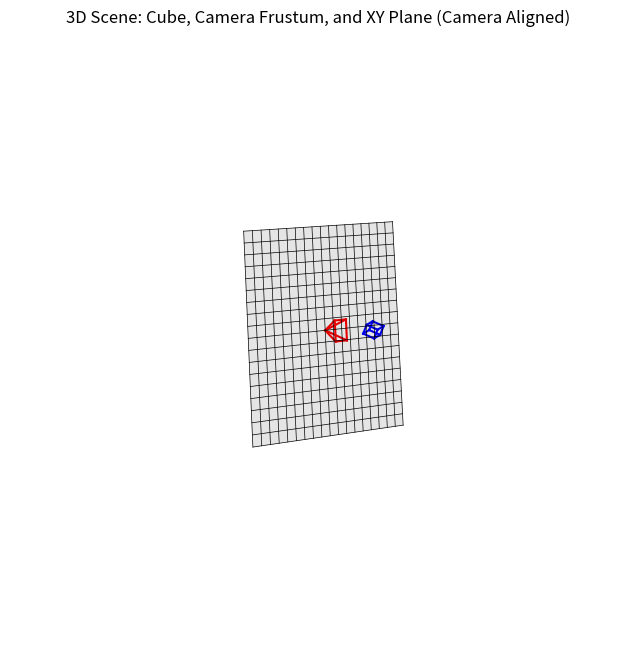

Python code for this plot:
# import numpy as np
# import matplotlib.pyplot as plt
# from mpl_toolkits.mplot3d import Axes3D
# from scipy.spatial.transform import Rotation

# global cube_translation, camera_translation

# # Define cube vertices centered at (0,0,0)
# def define_cube(L):
#     L_half = L / 2
#     vertices = np.array([
#         [L_half, L_half, L_half],
#         [L_half, L_half, -L_half],
#         [L_half, -L_half, L_half],
#         [L_half, -L_half, -L_half],
#         [-L_half, L_half, L_half],
#         [-L_half, L_half, -L_half],
#         [-L_half, -L_half, L_half],
#         [-L_half, -L_half, -L_half]
#     ])
#     # Define edges by connecting vertex indices
#     edges = [
#         (0,1), (0,2), (0,4), (1,3), (1,5), (2,3), (2,6), (3,7), (4,5), (4,6), (5,7), (6,7)
#     ]
#     return vertices, edges

# # Define camera frustum vertices (vertex at origin, base at z=H)
# def define_frustum(w, h, H):
#     w_half, h_half = w / 2, h / 2
#     # Frustum vertices: apex at (0,0,0), base at z=H
#     vertices = np.array([
#         [0, 0, 0],           # Apex (camera position)
#         [w_half, h_half, H],   # Top-right
#         [w_half, -h_half, H],  # Bottom-right
#         [-w_half, -h_half, H], # Bottom-left
#         [-w_half, h_half, H]   # Top-left
#     ])
#     # Define edges: apex to base vertices, and base rectangle
#     edges = [
#         (0,1), (0,2), (0,3), (0,4),  # Apex to base
#         (1,2), (2,3), (3,4), (4,1)   # Base rectangle
#     ]
#     return vertices, edges

# # Create rotation matrix from Euler angles (yaw, pitch, roll) in degrees
# def get_rotation_matrix(yaw, pitch, roll):
#     return Rotation.from_euler('zyx', [yaw, pitch, roll], degrees=True).as_matrix()

# # Apply transformation (rotation + translation) to vertices
# def transform_vertices(vertices, rotation_matrix, translation):
#     # Apply rotation and translation
#     transformed = (rotation_matrix @ vertices.T).T + translation
#     return transformed

# # Plot the 3D scene
# def plot_scene(cube_vertices, cube_edges, frustum_vertices, frustum_edges):
#     fig = plt.figure(figsize=(10, 8))
#     ax = fig.add_subplot(111, projection='3d')

#     # Plot cube
#     for edge in cube_edges:
#         v0, v1 = cube_vertices[edge[0]], cube_vertices[edge[1]]
#         ax.plot([v0[0], v1[0]], [v0[1], v1[1]], [v0[2], v1[2]], 'b-', label='Cube' if edge == cube_edges[0] else "")

#     # Plot frustum
#     for edge in frustum_edges:
#         v0, v1 = frustum_vertices[edge[0]], frustum_vertices[edge[1]]
#         ax.plot([v0[0], v1[0]], [v0[1], v1[1]], [v0[2], v1[2]], 'r-', label='Frustum' if edge == frustum_edges[0] else "")

#     # Plot image plane as a rectangular grid with gaps
#     w_half, h_half = w / 2, h / 2
#     plane_vertices = frustum_vertices[1:5]  # Base vertices
#     n_subdivisions = 10  # Number of subdivisions for grid
#     u = np.linspace(0, 1, n_subdivisions)
#     v = np.linspace(0, 1, n_subdivisions)
    
#     # Interpolate to create a dense grid of points
#     X = (1-u[:, None]) * (1-v[None, :]) * plane_vertices[0, 0] + u[:, None] * (1-v[None, :]) * plane_vertices[1, 0] + \
#         (1-u[:, None]) * v[None, :] * plane_vertices[3, 0] + u[:, None] * v[None, :] * plane_vertices[2, 0]
#     Y = (1-u[:, None]) * (1-v[None, :]) * plane_vertices[0, 1] + u[:, None] * (1-v[None, :]) * plane_vertices[1, 1] + \
#         (1-u[:, None]) * v[None, :] * plane_vertices[3, 1] + u[:, None] * v[None, :] * plane_vertices[2, 1]
#     Z = (1-u[:, None]) * (1-v[None, :]) * plane_vertices[0, 2] + u[:, None] * (1-v[None, :]) * plane_vertices[1, 2] + \
#         (1-u[:, None]) * v[None, :] * plane_vertices[3, 2] + u[:, None] * v[None, :] * plane_vertices[2, 2]
    
#     # Plot grid lines (horizontal and vertical)
#     for i in range(n_subdivisions):
#         # Horizontal lines (constant v)
#         ax.plot(X[:, i], Y[:, i], Z[:, i], 'g-', linewidth=0.5, label='Image Plane' if i == 0 else "")
#         # Vertical lines (constant u)
#         ax.plot(X[i, :], Y[i, :], Z[i, :], 'g-', linewidth=0.5)

#     # Set labels and title
#     ax.set_xlabel('X')
#     ax.set_ylabel('Y')
#     ax.set_zlabel('Z')
#     ax.set_title('3D Scene: Cube and Camera Frustum')

#     # Equal aspect ratio
#     max_range = np.ptp(np.array([ax.get_xlim3d(), ax.get_ylim3d(), ax.get_zlim3d()]), axis=1).max() / 2
#     mid_x = np.mean(ax.get_xlim3d())
#     mid_y = np.mean(ax.get_ylim3d())
#     mid_z = np.mean(ax.get_zlim3d())
#     ax.set_xlim3d(mid_x - max_range, mid_x + max_range)
#     ax.set_ylim3d(mid_y - max_range, mid_y + max_range)
#     ax.set_zlim3d(mid_z - max_range, mid_z + max_range)

#     # ax.scatter(0, 0, 0+0.05, color='black', s=50)
#     # ax.text(0, 0, 0 - 0.5, 'Origin', color='black', fontsize=10)

#     # ax.scatter(camera_translation[0], camera_translation[1], camera_translation[2], color='red', s=50)
#     # ax.text(camera_translation[0] - 0.5, camera_translation[1] + 0.5, camera_translation[2] - 0.5, 'Camera center', color='red', fontsize=10)

#     # ax.text(cube_translation[0], cube_translation[1], cube_translation[2] - 1, 'Cube', color='blue', fontsize=10)

#     ax.set_axis_off()

#     x_range = np.linspace(-10, 10, 19)
#     y_range = np.linspace(-10, 10, 19)
#     X, Y = np.meshgrid(x_range, y_range)
#     Z = np.zeros_like(X)  # z=0 for XY-plane
#     ax.plot_surface(X, Y, Z, color='black', alpha=0.1, label='XY Plane')
#     for i in range(19):
#         ax.plot([x_range[0], x_range[-1]], [y_range[i], y_range[i]], [0, 0], 'black', linewidth=0.5)
#         ax.plot([x_range[i], x_range[i]], [y_range[0], y_range[-1]], [0, 0], 'black', linewidth=0.5)

#     plt.show()

# # Parameters (modify these to tune the scene)
# # Cube parameters
# L = 1  # Cube side length
# # cube_translation = np.array([2, 2, 2])  # [Tx, Ty, Tz]
# cube_translation = np.array([4, 2, 1.5])  # [Tx, Ty, Tz]
# cube_rotation = [30, 60, 90]  # [yaw, pitch, roll] in degrees

# # Camera frustum parameters
# w, h, H = 2, 1.5, 1.5  # Width, height, distance of image plane
# # camera_translation = np.array([-2, 0, 0.5])  # [Cx, Cy, Cz]
# camera_translation = np.array([0, 0, 0])  # [Cx, Cy, Cz]
# camera_rotation = [-34, 56, -51]  # [yaw, pitch, roll] in degrees
# # camera_rotation = [90, 0, 0]  # [yaw, pitch, roll] in degrees

# # Main execution
# if __name__ == "__main__":
#     # Define cube and frustum
#     cube_vertices, cube_edges = define_cube(L)
#     frustum_vertices, frustum_edges = define_frustum(w, h, H)

#     # Get rotation matrices
#     cube_rot_matrix = get_rotation_matrix(*cube_rotation)
#     camera_rot_matrix = get_rotation_matrix(*camera_rotation)

#     # Transform cube and frustum
#     cube_vertices_transformed = transform_vertices(cube_vertices, cube_rot_matrix, cube_translation)
#     frustum_vertices_transformed = transform_vertices(frustum_vertices, camera_rot_matrix, camera_translation)

#     # Plot the scene
#     plot_scene(cube_vertices_transformed, cube_edges, frustum_vertices_transformed, frustum_edges)


# ################################
# # import numpy as np
# # import matplotlib.pyplot as plt
# # from mpl_toolkits.mplot3d import Axes3D
# # from scipy.spatial.transform import Rotation
# # from matplotlib.widgets import Slider, Button
# # import matplotlib

# # # Ensure an interactive backend
# # matplotlib.use('TkAgg')

# # # Define cube vertices centered at (0,0,0)
# # def define_cube(L):
# #     L_half = L / 2
# #     vertices = np.array([
# #         [L_half, L_half, L_half],
# #         [L_half, L_half, -L_half],
# #         [L_half, -L_half, L_half],
# #         [L_half, -L_half, -L_half],
# #         [-L_half, L_half, L_half],
# #         [-L_half, L_half, -L_half],
# #         [-L_half, -L_half, L_half],
# #         [-L_half, -L_half, -L_half]
# #     ])
# #     edges = [
# #         (0,1), (0,2), (0,4), (1,3), (1,5), (2,3), (2,6), (3,7), (4,5), (4,6), (5,7), (6,7)
# #     ]
# #     return vertices, edges

# # # Define camera frustum vertices (vertex at origin, base at z=H)
# # def define_frustum(w, h, H):
# #     w_half, h_half = w / 2, h / 2
# #     vertices = np.array([
# #         [0, 0, 0],           # Apex (camera position)
# #         [w_half, h_half, H],   # Top-right
# #         [w_half, -h_half, H],  # Bottom-right
# #         [-w_half, -h_half, H], # Bottom-left
# #         [-w_half, h_half, H]   # Top-left
# #     ])
# #     edges = [
# #         (0,1), (0,2), (0,3), (0,4),  # Apex to base
# #         (1,2), (2,3), (3,4), (4,1)   # Base rectangle
# #     ]
# #     return vertices, edges

# # # Create rotation matrix from Euler angles (yaw, pitch, roll) in degrees
# # def get_rotation_matrix(yaw, pitch, roll):
# #     return Rotation.from_euler('zyx', [yaw, pitch, roll], degrees=True).as_matrix()

# # # Apply transformation (rotation + translation) to vertices
# # def transform_vertices(vertices, rotation_matrix, translation):
# #     transformed = (rotation_matrix @ vertices.T).T + translation
# #     return transformed

# # # Plot the 3D scene
# # def plot_scene(ax, cube_vertices, cube_edges, frustum_vertices, frustum_edges, w, h, n_subdivisions):
# #     ax.clear()  # Clear previous plot

# #     # Plot cube
# #     for edge in cube_edges:
# #         v0, v1 = cube_vertices[edge[0]], cube_vertices[edge[1]]
# #         ax.plot([v0[0], v1[0]], [v0[1], v1[1]], [v0[2], v1[2]], 'b-', label='Cube' if edge == cube_edges[0] else "")

# #     # Plot frustum
# #     for edge in frustum_edges:
# #         v0, v1 = frustum_vertices[edge[0]], frustum_vertices[edge[1]]
# #         ax.plot([v0[0], v1[0]], [v0[1], v1[1]], [v0[2], v1[2]], 'r-', label='Frustum' if edge == frustum_edges[0] else "")

# #     # Plot image plane as a rectangular grid with gaps
# #     w_half, h_half = w / 2, h / 2
# #     plane_vertices = frustum_vertices[1:5]  # Base vertices
# #     u = np.linspace(0, 1, n_subdivisions)
# #     v = np.linspace(0, 1, n_subdivisions)
    
# #     X = (1-u[:, None]) * (1-v[None, :]) * plane_vertices[0, 0] + u[:, None] * (1-v[None, :]) * plane_vertices[1, 0] + \
# #         (1-u[:, None]) * v[None, :] * plane_vertices[3, 0] + u[:, None] * v[None, :] * plane_vertices[2, 0]
# #     Y = (1-u[:, None]) * (1-v[None, :]) * plane_vertices[0, 1] + u[:, None] * (1-v[None, :]) * plane_vertices[1, 1] + \
# #         (1-u[:, None]) * v[None, :] * plane_vertices[3, 1] + u[:, None] * v[None, :] * plane_vertices[2, 1]
# #     Z = (1-u[:, None]) * (1-v[None, :]) * plane_vertices[0, 2] + u[:, None] * (1-v[None, :]) * plane_vertices[1, 2] + \
# #         (1-u[:, None]) * v[None, :] * plane_vertices[3, 2] + u[:, None] * v[None, :] * plane_vertices[2, 2]
    
# #     for i in range(n_subdivisions):
# #         ax.plot(X[:, i], Y[:, i], Z[:, i], 'g-', linewidth=0.5, label='Image Plane' if i == 0 else "")
# #         ax.plot(X[i, :], Y[i, :], Z[i, :], 'g-', linewidth=0.5)

# #     # Set labels and title
# #     ax.set_xlabel('X')
# #     ax.set_ylabel('Y')
# #     ax.set_zlabel('Z')
# #     ax.set_title('3D Scene: Cube and Camera Frustum')
    
# #     # Add legend
# #     ax.legend(['Cube', 'Frustum', 'Image Plane'])

# #     # Equal aspect ratio
# #     max_range = np.ptp(np.array([ax.get_xlim3d(), ax.get_ylim3d(), ax.get_zlim3d()]), axis=1).max() / 2
# #     mid_x = np.mean(ax.get_xlim3d())
# #     mid_y = np.mean(ax.get_ylim3d())
# #     mid_z = np.mean(ax.get_zlim3d())
# #     ax.set_xlim3d(mid_x - max_range, mid_x + max_range)
# #     ax.set_ylim3d(mid_y - max_range, mid_y + max_range)
# #     ax.set_zlim3d(mid_z - max_range, mid_z + max_range)

# # # Initial parameters
# # initial_params = {
# #     'L': 1.0,
# #     'cube_tx': 2.0, 'cube_ty': 2.0, 'cube_tz': 2.0,
# #     'cube_yaw': 30.0, 'cube_pitch': 60.0, 'cube_roll': 90.0,
# #     'w': 1.0, 'h': 0.75, 'H': 1.0,
# #     'camera_tx': -2.0, 'camera_ty': 0.0, 'camera_tz': 0.5,
# #     'camera_yaw': 0.0, 'camera_pitch': 0.0, 'camera_roll': 0.0,
# #     'n_subdivisions': 10
# # }

# # # Main execution
# # if __name__ == "__main__":
# #     # Create figure and 3D axes
# #     fig = plt.figure(figsize=(12, 10))
# #     ax = fig.add_subplot(111, projection='3d')
    
# #     # Adjust layout to make space for sliders and button
# #     plt.subplots_adjust(bottom=0.55, top=0.95)
    
# #     # Define slider axes (split into two columns for better layout)
# #     slider_axes = [
# #         plt.axes([0.15, 0.02 + i*0.03, 0.35, 0.02]) for i in range(8)
# #     ] + [
# #         plt.axes([0.55, 0.02 + i*0.03, 0.35, 0.02]) for i in range(9)
# #     ]
    
# #     # Define button axis
# #     button_ax = plt.axes([0.45, 0.48, 0.1, 0.03])
    
# #     # Create sliders
# #     sliders = {
# #         'L': Slider(slider_axes[0], 'Cube L', 0.1, 5.0, valinit=initial_params['L']),
# #         'cube_tx': Slider(slider_axes[1], 'Cube Tx', -5.0, 5.0, valinit=initial_params['cube_tx']),
# #         'cube_ty': Slider(slider_axes[2], 'Cube Ty', -5.0, 5.0, valinit=initial_params['cube_ty']),
# #         'cube_tz': Slider(slider_axes[3], 'Cube Tz', -5.0, 5.0, valinit=initial_params['cube_tz']),
# #         'cube_yaw': Slider(slider_axes[4], 'Cube Yaw', -180.0, 180.0, valinit=initial_params['cube_yaw']),
# #         'cube_pitch': Slider(slider_axes[5], 'Cube Pitch', -180.0, 180.0, valinit=initial_params['cube_pitch']),
# #         'cube_roll': Slider(slider_axes[6], 'Cube Roll', -180.0, 180.0, valinit=initial_params['cube_roll']),
# #         'w': Slider(slider_axes[7], 'Frustum w', 0.1, 5.0, valinit=initial_params['w']),
# #         'h': Slider(slider_axes[8], 'Frustum h', 0.1, 5.0, valinit=initial_params['h']),
# #         'H': Slider(slider_axes[9], 'Frustum H', 0.1, 5.0, valinit=initial_params['H']),
# #         'camera_tx': Slider(slider_axes[10], 'Camera Tx', -5.0, 5.0, valinit=initial_params['camera_tx']),
# #         'camera_ty': Slider(slider_axes[11], 'Camera Ty', -5.0, 5.0, valinit=initial_params['camera_ty']),
# #         'camera_tz': Slider(slider_axes[12], 'Camera Tz', -5.0, 5.0, valinit=initial_params['camera_tz']),
# #         'camera_yaw': Slider(slider_axes[13], 'Camera Yaw', -180.0, 180.0, valinit=initial_params['camera_yaw']),
# #         'camera_pitch': Slider(slider_axes[14], 'Camera Pitch', -180.0, 180.0, valinit=initial_params['camera_pitch']),
# #         'camera_roll': Slider(slider_axes[15], 'Camera Roll', -180.0, 180.0, valinit=initial_params['camera_roll']),
# #         'n_subdivisions': Slider(slider_axes[16], 'Grid Subdiv', 5, 20, valinit=initial_params['n_subdivisions'], valstep=1)
# #     }
    
# #     # Create save button
# #     save_button = Button(button_ax, 'Save Plot')
    
# #     # Define update function
# #     def update(val):
# #         L = sliders['L'].val
# #         cube_translation = np.array([sliders['cube_tx'].val, sliders['cube_ty'].val, sliders['cube_tz'].val])
# #         cube_rotation = [sliders['cube_yaw'].val, sliders['cube_pitch'].val, sliders['cube_roll'].val]
# #         w = sliders['w'].val
# #         h = sliders['h'].val
# #         H = sliders['H'].val
# #         camera_translation = np.array([sliders['camera_tx'].val, sliders['camera_ty'].val, sliders['camera_tz'].val])
# #         camera_rotation = [sliders['camera_yaw'].val, sliders['camera_pitch'].val, sliders['camera_roll'].val]
# #         n_subdivisions = int(sliders['n_subdivisions'].val)
        
# #         cube_vertices, cube_edges = define_cube(L)
# #         frustum_vertices, frustum_edges = define_frustum(w, h, H)
        
# #         cube_rot_matrix = get_rotation_matrix(*cube_rotation)
# #         camera_rot_matrix = get_rotation_matrix(*camera_rotation)
        
# #         cube_vertices_transformed = transform_vertices(cube_vertices, cube_rot_matrix, cube_translation)
# #         frustum_vertices_transformed = transform_vertices(frustum_vertices, camera_rot_matrix, camera_translation)
        
# #         plot_scene(ax, cube_vertices_transformed, cube_edges, frustum_vertices_transformed, frustum_edges, w, h, n_subdivisions)
# #         fig.canvas.draw_idle()
    
# #     # Define save function
# #     def save_plot(event):
# #         plt.savefig('scene.png', dpi=300, bbox_inches='tight')
# #         print("Plot saved as 'scene.png'")
    
# #     # Register update function with sliders and save function with button
# #     for slider in sliders.values():
# #         slider.on_changed(update)
# #     save_button.on_clicked(save_plot)
    
# #     # Initial plot
# #     update(None)
    
# #     # Keep plot alive
# #     plt.show(block=True)

import numpy as np
import matplotlib.pyplot as plt
from mpl_toolkits.mplot3d import Axes3D
from scipy.spatial.transform import Rotation

# Define cube vertices centered at (0,0,0)
def define_cube(L):
    L_half = L / 2
    vertices = np.array([
        [L_half, L_half, L_half],
        [L_half, L_half, -L_half],
        [L_half, -L_half, L_half],
        [L_half, -L_half, -L_half],
        [-L_half, L_half, L_half],
        [-L_half, L_half, -L_half],
        [-L_half, -L_half, L_half],
        [-L_half, -L_half, -L_half]
    ])
    edges = [
        (0,1), (0,2), (0,4), (1,3), (1,5), (2,3), (2,6), (3,7), (4,5), (4,6), (5,7), (6,7)
    ]
    return vertices, edges

# Define camera frustum vertices (vertex at origin, base at z=H)
def define_frustum(w, h, H):
    w_half, h_half = w / 2, h / 2
    vertices = np.array([
        [0, 0, 0],           # Apex (camera position)
        [w_half, h_half, H],   # Top-right
        [w_half, -h_half, H],  # Bottom-right
        [-w_half, -h_half, H], # Bottom-left
        [-w_half, h_half, H]   # Top-left
    ])
    edges = [
        (0,1), (0,2), (0,3), (0,4),  # Apex to base
        (1,2), (2,3), (3,4), (4,1)   # Base rectangle
    ]
    return vertices, edges

# Create rotation matrix from Euler angles (yaw, pitch, roll) in degrees
def get_rotation_matrix(yaw, pitch, roll):
    return Rotation.from_euler('zyx', [yaw, pitch, roll], degrees=True).as_matrix()

# Apply transformation (rotation + translation) to vertices
def transform_vertices(vertices, rotation_matrix, translation):
    transformed = (rotation_matrix @ vertices.T).T + translation
    return transformed

# Plot the 3D scene
def plot_scene(cube_vertices, cube_edges, frustum_vertices, frustum_edges):
    fig = plt.figure(figsize=(10, 8))
    ax = fig.add_subplot(111, projection='3d')

    # Plot cube
    for edge in cube_edges:
        v0, v1 = cube_vertices[edge[0]], cube_vertices[edge[1]]
        ax.plot([v0[0], v1[0]], [v0[1], v1[1]], [v0[2], v1[2]], 'b-', label='Cube' if edge == cube_edges[0] else "")

    # Plot frustum
    for edge in frustum_edges:
        v0, v1 = frustum_vertices[edge[0]], frustum_vertices[edge[1]]
        ax.plot([v0[0], v1[0]], [v0[1], v1[1]], [v0[2], v1[2]], 'r-', label='Frustum' if edge == frustum_edges[0] else "")

    # Plot XY-plane as a filled surface with grid lines
    x_range = np.linspace(-10, 10, 19)
    y_range = np.linspace(-10, 10, 19)
    X, Y = np.meshgrid(x_range, y_range)
    Z = np.zeros_like(X)  # z=0 for XY-plane
    ax.plot_surface(X, Y, Z, color='black', alpha=0.1, label='XY Plane')
    for i in range(19):
        ax.plot([x_range[0], x_range[-1]], [y_range[i], y_range[i]], [0, 0], 'black', linewidth=0.5)
        ax.plot([x_range[i], x_range[i]], [y_range[0], y_range[-1]], [0, 0], 'black', linewidth=0.5)

    # Set labels and title
    ax.set_xlabel('X')
    ax.set_ylabel('Y')
    ax.set_zlabel('Z')
    ax.set_title('3D Scene: Cube, Camera Frustum, and XY Plane (Camera Aligned)')

    # Equal aspect ratio
    max_range = np.ptp(np.array([ax.get_xlim3d(), ax.get_ylim3d(), ax.get_zlim3d()]), axis=1).max() / 2
    mid_x = np.mean(ax.get_xlim3d())
    mid_y = np.mean(ax.get_ylim3d())
    mid_z = np.mean(ax.get_zlim3d())
    ax.set_xlim3d(mid_x - max_range, mid_x + max_range)
    ax.set_ylim3d(mid_y - max_range, mid_y + max_range)
    ax.set_zlim3d(mid_z - max_range, mid_z + max_range)

    # Commented-out annotations (as in original code)
    # ax.scatter(0, 0, 0+0.05, color='black', s=50)
    # ax.text(0, 0, 0 - 0.5, 'Origin', color='black', fontsize=10)
    # ax.scatter(camera_translation[0], camera_translation[1], camera_translation[2], color='red', s=50)
    # ax.text(camera_translation[0] - 0.5, camera_translation[1] + 0.5, camera_translation[2] - 0.5, 'Camera center', color='red', fontsize=10)
    # ax.text(cube_translation[0], cube_translation[1], cube_translation[2] - 1, 'Cube', color='blue', fontsize=10)

    ax.set_axis_off()

    plt.show()

# Parameters
L = 1  # Cube side length
cube_translation = np.array([4, 2, 1.5])  # [Tx, Ty, Tz]
cube_rotation = [30, 60, 90]  # [yaw, pitch, roll] in degrees
w, h, H = 2, 1.5, 1.5  # Width, height, distance of image plane
camera_translation = np.array([0, 0, 0])  # Camera at origin
initial_camera_rotation = [-34, 56, -51]  # Initial [yaw, pitch, roll] in degrees
target_camera_rotation = [90, 0, 0]  # Target [yaw, pitch, roll] in degrees

# Main execution
if __name__ == "__main__":
    # Define cube and frustum
    cube_vertices, cube_edges = define_cube(L)
    frustum_vertices, frustum_edges = define_frustum(w, h, H)

    # Get initial camera rotation matrix
    initial_camera_rot_matrix = get_rotation_matrix(*initial_camera_rotation)
    
    # Compute inverse of initial camera rotation to transform world to camera frame
    inverse_initial_camera_rot = np.linalg.inv(initial_camera_rot_matrix)
    
    # Compute target camera rotation matrix
    target_camera_rot_matrix = get_rotation_matrix(*target_camera_rotation)
    
    # Compute relative rotation from initial to target orientation
    relative_rotation = target_camera_rot_matrix @ inverse_initial_camera_rot

    # Transform cube: apply cube rotation, cube translation, then camera frame transform, then relative rotation
    cube_rot_matrix = get_rotation_matrix(*cube_rotation)
    cube_vertices_transformed = transform_vertices(cube_vertices, cube_rot_matrix, cube_translation)
    cube_vertices_transformed = transform_vertices(cube_vertices_transformed, inverse_initial_camera_rot, np.array([0, 0, 0]))
    cube_vertices_transformed = transform_vertices(cube_vertices_transformed, relative_rotation, np.array([0, 0, 0]))

    # Transform frustum: already in camera frame, apply relative rotation
    frustum_vertices_transformed = transform_vertices(frustum_vertices, relative_rotation, np.array([0, 0, 0]))

    # Transform XY-plane vertices for plotting
    x_range = np.linspace(-10, 10, 19)
    y_range = np.linspace(-10, 10, 19)
    X, Y = np.meshgrid(x_range, y_range)
    Z = np.zeros_like(X)
    xy_plane_vertices = np.stack([X.flatten(), Y.flatten(), Z.flatten()], axis=1)
    xy_plane_vertices_transformed = transform_vertices(xy_plane_vertices, relative_rotation, np.array([0, 0, 0]))
    X_transformed = xy_plane_vertices_transformed[:, 0].reshape(X.shape)
    Y_transformed = xy_plane_vertices_transformed[:, 1].reshape(Y.shape)
    Z_transformed = xy_plane_vertices_transformed[:, 2].reshape(Z.shape)

    # Update plot_scene to use transformed XY-plane
    def plot_scene(cube_vertices, cube_edges, frustum_vertices, frustum_edges):
        fig = plt.figure(figsize=(10, 8))
        ax = fig.add_subplot(111, projection='3d')

        # Plot cube
        for edge in cube_edges:
            v0, v1 = cube_vertices[edge[0]], cube_vertices[edge[1]]
            ax.plot([v0[0], v1[0]], [v0[1], v1[1]], [v0[2], v1[2]], 'b-', label='Cube' if edge == cube_edges[0] else "")

        # Plot frustum
        for edge in frustum_edges:
            v0, v1 = frustum_vertices[edge[0]], frustum_vertices[edge[1]]
            ax.plot([v0[0], v1[0]], [v0[1], v1[1]], [v0[2], v1[2]], 'r-', label='Frustum' if edge == frustum_edges[0] else "")

        # Plot transformed XY-plane as a filled surface with grid lines
        ax.plot_surface(X_transformed, Y_transformed, Z_transformed, color='black', alpha=0.1, label='XY Plane')
        for i in range(19):
            ax.plot(X_transformed[:, i], Y_transformed[:, i], Z_transformed[:, i], 'black', linewidth=0.5)
            ax.plot(X_transformed[i, :], Y_transformed[i, :], Z_transformed[i, :], 'black', linewidth=0.5)

        # Set labels and title
        ax.set_xlabel('X')
        ax.set_ylabel('Y')
        ax.set_zlabel('Z')
        ax.set_title('3D Scene: Cube, Camera Frustum, and XY Plane (Camera Aligned)')

        # Equal aspect ratio
        max_range = np.ptp(np.array([ax.get_xlim3d(), ax.get_ylim3d(), ax.get_zlim3d()]), axis=1).max() / 2
        mid_x = np.mean(ax.get_xlim3d())
        mid_y = np.mean(ax.get_ylim3d())
        mid_z = np.mean(ax.get_zlim3d())
        ax.set_xlim3d(mid_x - max_range, mid_x + max_range)
        ax.set_ylim3d(mid_y - max_range, mid_y + max_range)
        ax.set_zlim3d(mid_z - max_range, mid_z + max_range)

        ax.set_axis_off()

        plt.show()

    # Plot the transformed scene
    plot_scene(cube_vertices_transformed, cube_edges, frustum_vertices_transformed, frustum_edges)